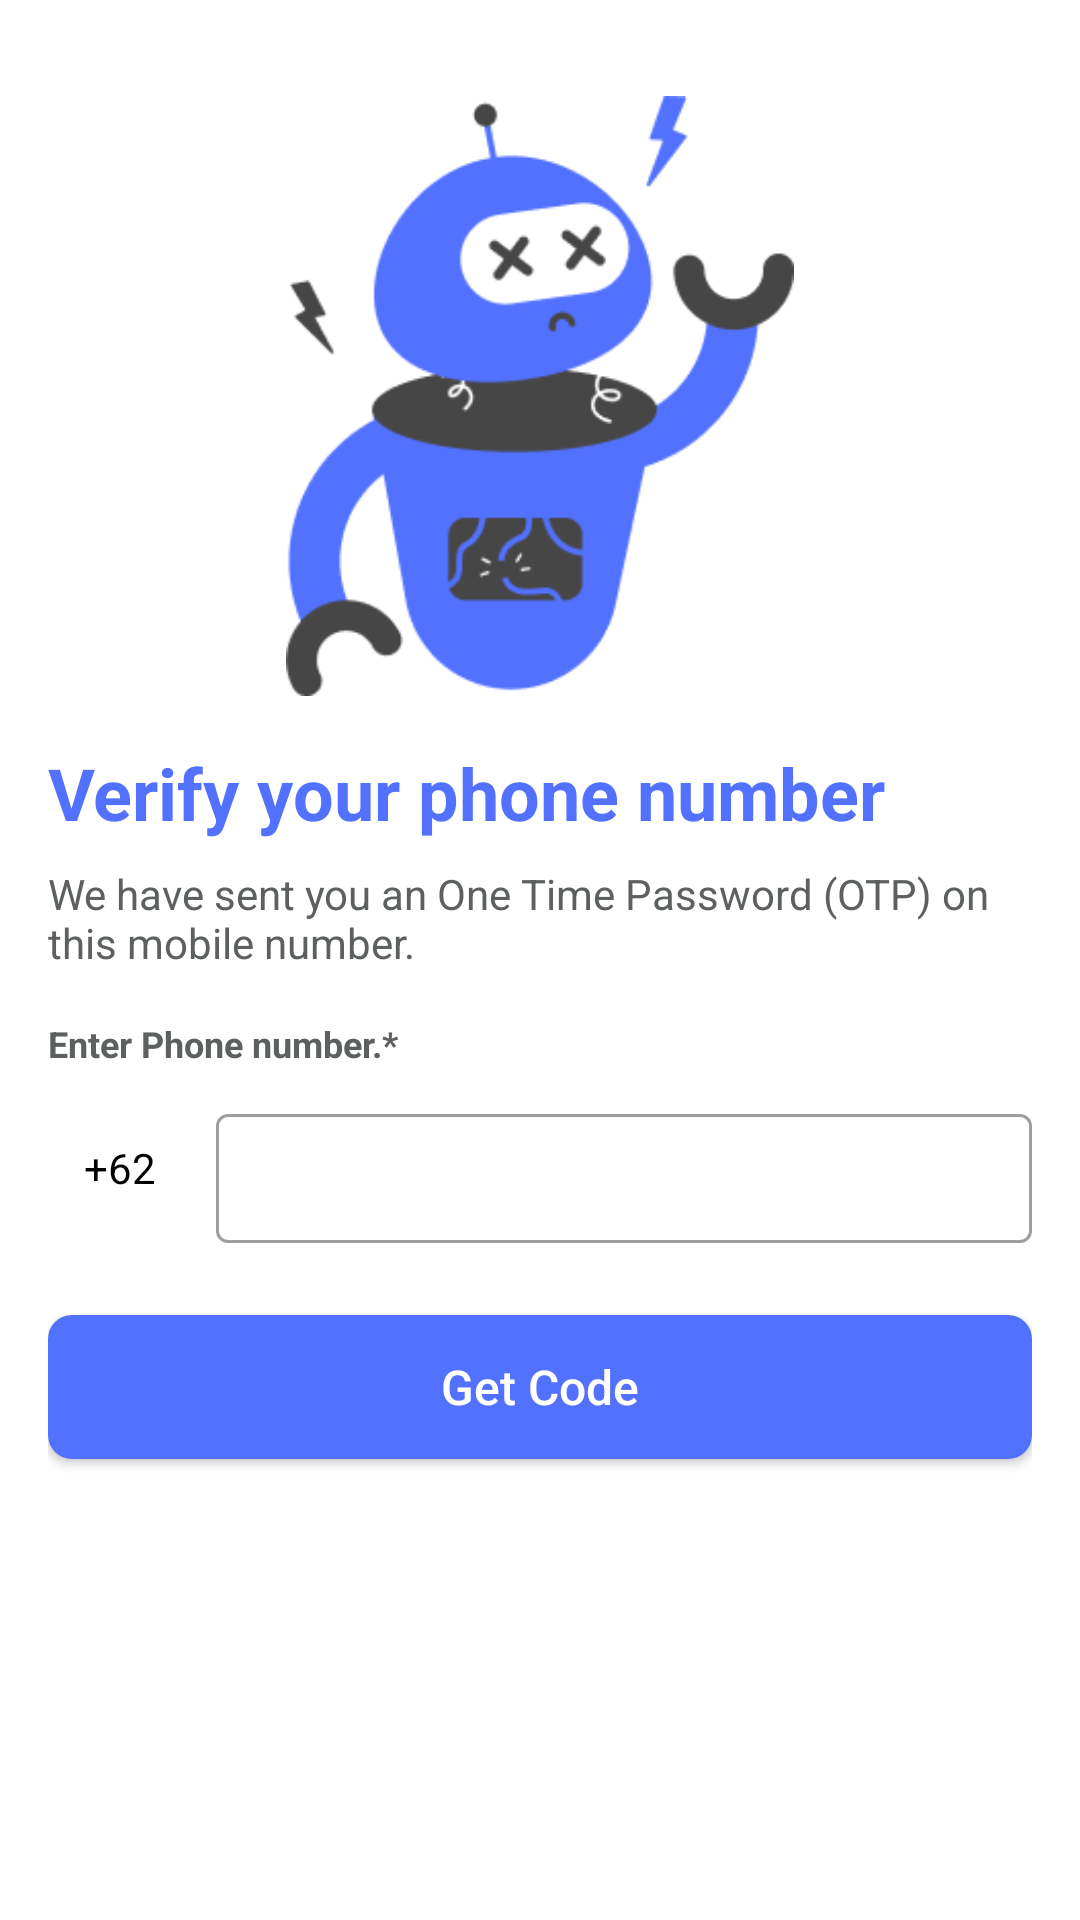

Android layout source for this screen:
<!-- AndroidManifest.xml: application theme Theme.DiabticApp -->
<!-- res/layout/activity_phone_number.xml -->
<?xml version="1.0" encoding="utf-8"?>
<androidx.constraintlayout.widget.ConstraintLayout
    xmlns:android="http://schemas.android.com/apk/res/android"
    xmlns:app="http://schemas.android.com/apk/res-auto"
    android:layout_width="match_parent"
    android:layout_height="match_parent"
    android:padding="16dp"
    android:background="@color/white">

    
    <ImageView
        android:id="@+id/iv_illustration"
        android:layout_width="0dp"
        android:layout_height="200dp"
        android:src="@drawable/otp_image"
        android:contentDescription="Verification Illustration"
        app:layout_constraintTop_toTopOf="parent"
        app:layout_constraintStart_toStartOf="parent"
        app:layout_constraintEnd_toEndOf="parent"
        app:layout_constraintHorizontal_bias="0.5"
        android:layout_marginTop="16dp" />

    
    <TextView
        android:id="@+id/tv_title"
        android:layout_width="0dp"
        android:layout_height="wrap_content"
        android:text="Verify your phone number"
        android:textSize="24sp"
        android:textStyle="bold"
        android:textColor="@color/blue"
        app:layout_constraintTop_toBottomOf="@id/iv_illustration"
        app:layout_constraintStart_toStartOf="parent"
        app:layout_constraintEnd_toEndOf="parent"
        android:layout_marginTop="16dp" />

    
    <TextView
        android:id="@+id/tv_subtitle"
        android:layout_width="0dp"
        android:layout_height="wrap_content"
        android:text="We have sent you an One Time Password (OTP) on this mobile number."
        android:textSize="14sp"
        android:textColor="@color/gray"
        app:layout_constraintTop_toBottomOf="@id/tv_title"
        app:layout_constraintStart_toStartOf="parent"
        app:layout_constraintEnd_toEndOf="parent"
        android:layout_marginTop="8dp" />

    
    <TextView
        android:id="@+id/tv_phone_label"
        android:layout_width="wrap_content"
        android:layout_height="wrap_content"
        android:text="Enter Phone number.*"
        android:textColor="@color/gray"
        android:textSize="12sp"
        android:textStyle="bold"
        app:layout_constraintTop_toBottomOf="@id/tv_subtitle"
        app:layout_constraintStart_toStartOf="parent"
        android:layout_marginTop="16dp" />

    
    <androidx.constraintlayout.widget.ConstraintLayout
        android:id="@+id/phone_input_container"
        android:layout_width="0dp"
        android:layout_height="wrap_content"
        app:layout_constraintTop_toBottomOf="@id/tv_phone_label"
        app:layout_constraintStart_toStartOf="parent"
        app:layout_constraintEnd_toEndOf="parent"
        android:layout_marginTop="8dp">

        
        <TextView
            android:id="@+id/tv_country_code"
            android:layout_width="wrap_content"
            android:layout_height="wrap_content"
            android:text="+62"
            android:textSize="14sp"
            android:textColor="@color/black"
            android:padding="12dp"
            android:background="@drawable/edit_phone_background"
            app:layout_constraintStart_toStartOf="parent"
            app:layout_constraintTop_toTopOf="parent"
            app:layout_constraintBottom_toBottomOf="parent"
            android:layout_marginEnd="8dp" />

        
        <com.google.android.material.textfield.TextInputLayout
            android:id="@+id/til_phone_number"
            android:layout_width="0dp"
            android:layout_height="wrap_content"
            app:layout_constraintStart_toEndOf="@id/tv_country_code"
            app:layout_constraintTop_toTopOf="parent"
            app:layout_constraintBottom_toBottomOf="parent"
            app:layout_constraintEnd_toEndOf="parent"
            android:layout_marginStart="8dp"
            app:hintEnabled="true"
            app:hintTextAppearance="@style/TextAppearance.MaterialComponents.Body1">

            <com.google.android.material.textfield.TextInputEditText
                android:id="@+id/et_phone_number"
                android:layout_width="match_parent"
                android:layout_height="wrap_content"
                android:background="@drawable/edit_phone_background"
                android:inputType="phone"
                android:padding="12dp"
                android:textSize="14sp"
                android:textColor="@color/black" />
        </com.google.android.material.textfield.TextInputLayout>
    </androidx.constraintlayout.widget.ConstraintLayout>

    
    <androidx.appcompat.widget.AppCompatButton
        android:id="@+id/btn_get_code"
        android:layout_width="0dp"
        android:layout_height="wrap_content"
        android:text="Get Code"
        android:textAllCaps="false"
        android:background="@drawable/button_background"
        app:layout_constraintTop_toBottomOf="@id/phone_input_container"
        app:layout_constraintStart_toStartOf="parent"
        app:layout_constraintEnd_toEndOf="parent"
        android:layout_marginTop="24dp"
        android:textColor="@color/white"
        android:padding="12dp"
        android:textSize="16sp" />
</androidx.constraintlayout.widget.ConstraintLayout>
<!-- resources referenced by this layout -->
<resources>
  <color name="black">#FF000000</color>
  <color name="blue">#5271FF</color>
  <color name="gray">#5d615e</color>
  <color name="white">#FFFFFFFF</color>
  <!-- drawable button_background (drawable) -->
  <?xml version="1.0" encoding="utf-8"?>
  <shape xmlns:android="http://schemas.android.com/apk/res/android">
      <solid android:color="#5271FF" /> 
      <corners android:radius="8dp" /> 
  </shape>
  <!-- drawable otp_image: png bitmap (drawable, 13588 bytes) -->
  <style name="Theme.DiabticApp" parent="Theme.MaterialComponents.DayNight.NoActionBar">
          
          <item name="colorPrimary">@color/blue_primary</item>
          <item name="colorPrimaryVariant">@color/blue_primary</item>
          <item name="colorOnPrimary">@color/blue_primary</item>
          
          <item name="colorSecondary">@color/teal_200</item>
          <item name="colorSecondaryVariant">@color/teal_700</item>
          <item name="colorOnSecondary">@color/black</item>
          
          <item name="android:statusBarColor">?attr/colorPrimaryVariant</item>
          
          <item name="android:navigationBarColor">@color/white</item>
          <item name="android:textColor">@color/purple</item>
          <item name="android:windowSplashScreenIconBackgroundColor" tools:ignore="NewApi">@color/blue</item>
          <item name="textInputStyle">@style/Widget.MaterialComponents.TextInputLayout.OutlinedBox</item>
  
      </style>
  <color name="blue_primary">#5271FF</color>
  <color name="teal_200">#FF03DAC5</color>
  <color name="teal_700">#FF018786</color>
  <color name="purple">#432C81</color>
</resources>
